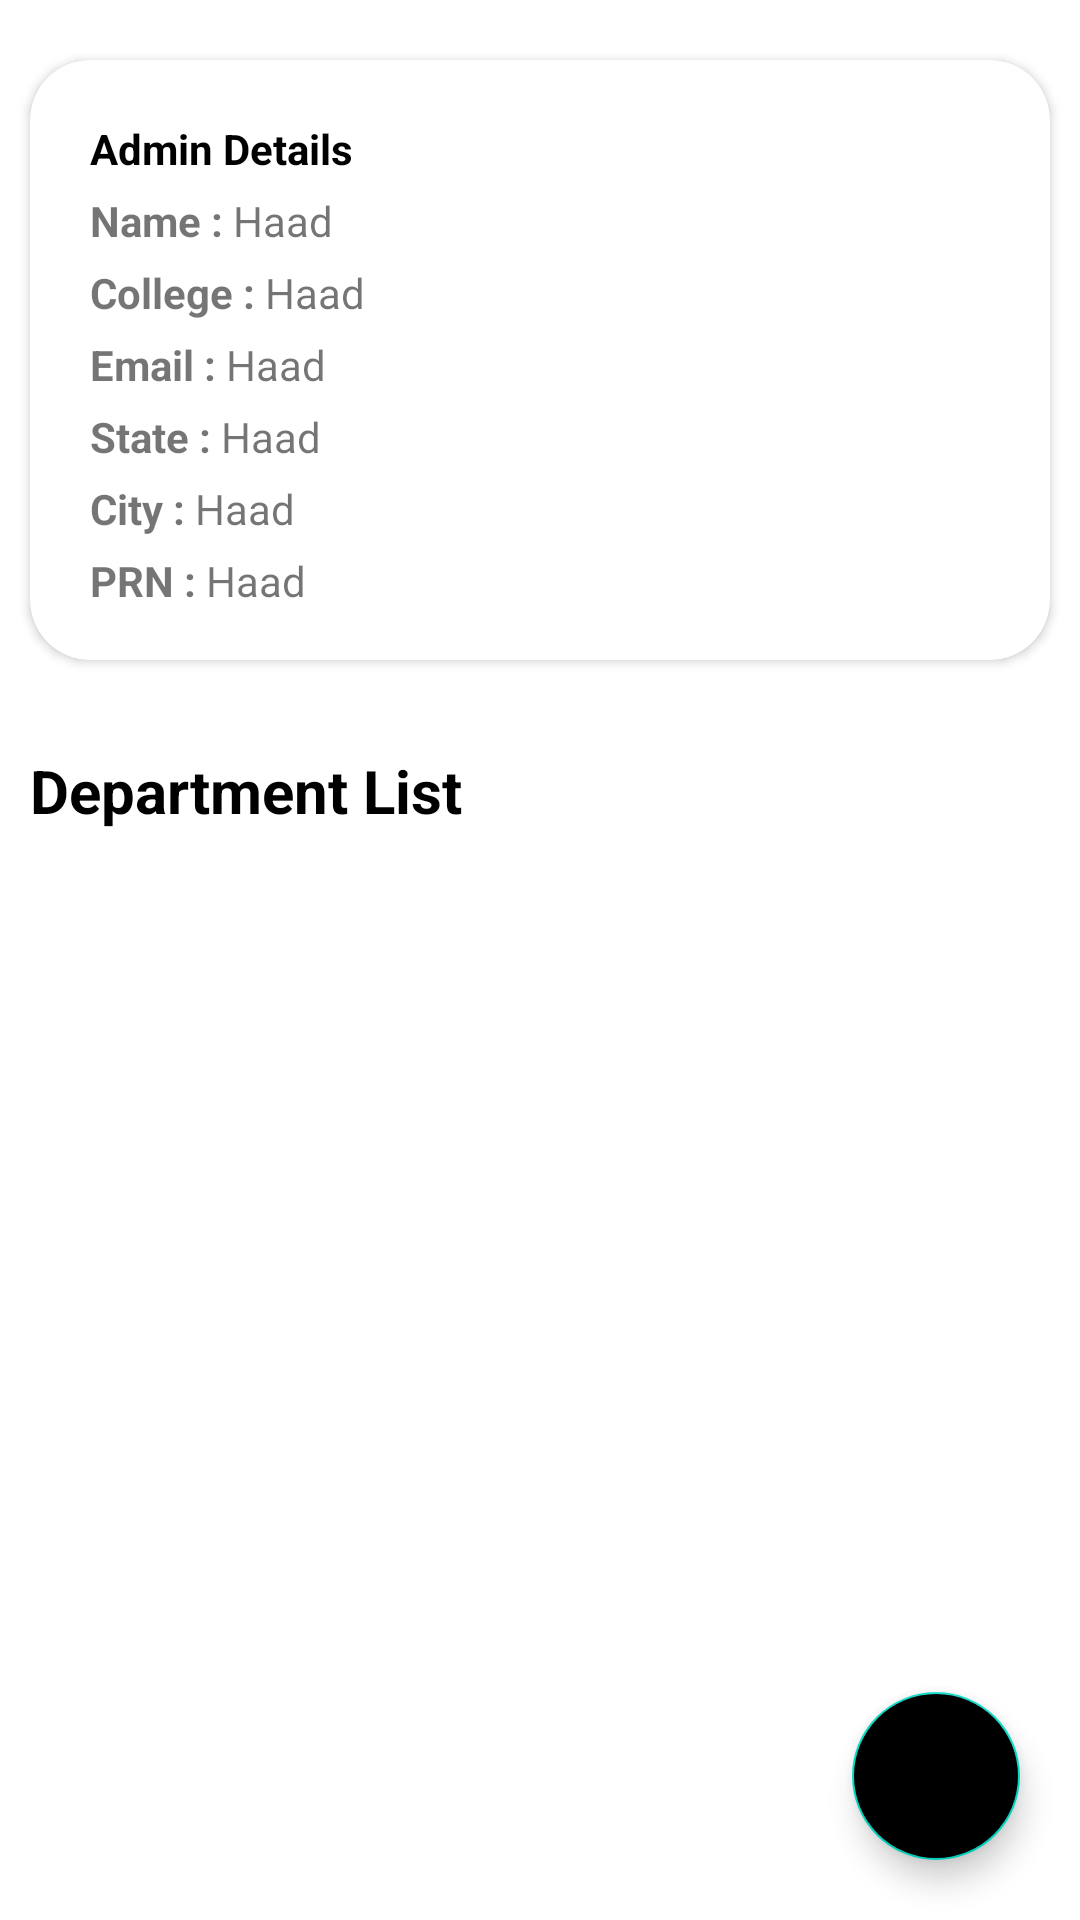

Android layout source for this screen:
<!-- AndroidManifest.xml: application theme Theme.DBMS_Lab_Inventory -->
<!-- res/layout/activity_admin_dashboard.xml -->
<?xml version="1.0" encoding="utf-8"?>
<RelativeLayout xmlns:android="http://schemas.android.com/apk/res/android"
    xmlns:app="http://schemas.android.com/apk/res-auto"
    xmlns:tools="http://schemas.android.com/tools"
    android:layout_width="match_parent"
    android:layout_height="match_parent"
    tools:context=".AdminDashboard">

    <androidx.cardview.widget.CardView
        android:id="@+id/adminDetails"
        android:layout_width="match_parent"
        android:layout_height="200dp"
        android:layout_centerHorizontal="true"
        android:layout_marginStart="10dp"
        android:layout_marginEnd="10dp"
        app:cardCornerRadius="20dp"
        android:layout_marginTop="20dp">
        <RelativeLayout
            android:layout_width="match_parent"
            android:layout_height="wrap_content"
            android:layout_marginStart="20dp"
            android:layout_marginTop="20dp">

            <TextView
                android:id="@+id/tittle"
                android:layout_width="wrap_content"
                android:layout_height="wrap_content"
                android:text="Admin Details"
                android:textColor="@color/black"
                android:textStyle="bold"/>

            <TextView
                android:id="@+id/name"
                android:layout_width="wrap_content"
                android:layout_height="wrap_content"
                android:text="Name : "
                android:textStyle="bold"
                android:layout_below="@+id/tittle"
                android:layout_marginTop="5dp"/>

            <TextView
                android:id="@+id/name_text"
                android:layout_width="wrap_content"
                android:layout_height="wrap_content"
                android:layout_below="@+id/tittle"
                android:layout_toEndOf="@+id/name"
                android:text="Haad"
                android:layout_marginTop="5dp"/>

            <TextView
                android:id="@+id/college"
                android:layout_width="wrap_content"
                android:layout_height="wrap_content"
                android:text="College : "
                android:textStyle="bold"
                android:layout_below="@+id/name"
                android:layout_marginTop="5dp"/>

            <TextView
                android:id="@+id/college_text"
                android:layout_width="wrap_content"
                android:layout_height="wrap_content"
                android:layout_below="@+id/name"
                android:layout_toEndOf="@+id/college"
                android:text="Haad"
                android:layout_marginTop="5dp"/>

            <TextView
                android:id="@+id/email_id"
                android:layout_width="wrap_content"
                android:layout_height="wrap_content"
                android:text="Email : "
                android:textStyle="bold"
                android:layout_below="@+id/college"
                android:layout_marginTop="5dp"/>

            <TextView
                android:id="@+id/email_text"
                android:layout_width="wrap_content"
                android:layout_height="wrap_content"
                android:layout_below="@+id/college"
                android:layout_toEndOf="@+id/email_id"
                android:text="Haad"
                android:layout_marginTop="5dp"/>

            <TextView
                android:id="@+id/state"
                android:layout_width="wrap_content"
                android:layout_height="wrap_content"
                android:text="State : "
                android:textStyle="bold"
                android:layout_below="@+id/email_id"
                android:layout_marginTop="5dp"/>

            <TextView
                android:id="@+id/state_text"
                android:layout_width="wrap_content"
                android:layout_height="wrap_content"
                android:layout_below="@+id/email_id"
                android:layout_toEndOf="@+id/state"
                android:text="Haad"
                android:layout_marginTop="5dp"/>

            <TextView
                android:id="@+id/city"
                android:layout_width="wrap_content"
                android:layout_height="wrap_content"
                android:text="City : "
                android:textStyle="bold"
                android:layout_below="@+id/state"
                android:layout_marginTop="5dp"/>

            <TextView
                android:id="@+id/city_text"
                android:layout_width="wrap_content"
                android:layout_height="wrap_content"
                android:layout_below="@+id/state"
                android:layout_toEndOf="@+id/city"
                android:text="Haad"
                android:layout_marginTop="5dp"/>

            <TextView
                android:id="@+id/prn"
                android:layout_width="wrap_content"
                android:layout_height="wrap_content"
                android:text="PRN : "
                android:textStyle="bold"
                android:layout_below="@+id/city"
                android:layout_marginTop="5dp"/>

            <TextView
                android:id="@+id/prn_text"
                android:layout_width="wrap_content"
                android:layout_height="wrap_content"
                android:layout_below="@+id/city"
                android:layout_toEndOf="@+id/prn"
                android:text="Haad"
                android:layout_marginTop="5dp"/>
        </RelativeLayout>
    </androidx.cardview.widget.CardView>

    <TextView
        android:id="@+id/department"
        android:layout_width="wrap_content"
        android:layout_height="wrap_content"
        android:layout_alignParentStart="true"
        android:text="Department List"
        android:layout_below="@+id/adminDetails"
        android:layout_marginTop="30dp"
        android:layout_marginStart="10dp"
        android:textSize="20sp"
        android:textColor="@color/black"
        android:textStyle="bold"/>

    <androidx.recyclerview.widget.RecyclerView
        android:id="@+id/recycler_view"
        android:layout_width="match_parent"
        android:layout_height="wrap_content"
        android:layout_marginStart="10dp"
        android:layout_marginEnd="10dp"
        android:layout_below="@+id/department"
        android:layout_marginTop="20dp"/>

    <com.google.android.material.floatingactionbutton.FloatingActionButton
        android:id="@+id/floating_button"
        android:layout_width="wrap_content"
        android:layout_height="wrap_content"
        android:backgroundTint="@color/lavender"
        android:layout_alignParentBottom="true"
        android:layout_alignParentEnd="true"
        android:layout_marginEnd="20dp"
        android:layout_marginBottom="20dp"
        android:elevation="50dp"
        android:src="@drawable/baseline_add_24"/>


</RelativeLayout>
<!-- resources referenced by this layout -->
<resources>
  <style name="Theme.DBMS_Lab_Inventory" parent="Theme.MaterialComponents.DayNight.NoActionBar">
          
          <item name="colorPrimary">@color/lavender</item>
          <item name="colorPrimaryVariant">@color/lavender</item>
          <item name="colorOnPrimary">@color/white</item>
          
          <item name="colorSecondary">@color/teal_200</item>
          <item name="colorSecondaryVariant">@color/teal_700</item>
          <item name="colorOnSecondary">@color/black</item>
          
          <item name="android:statusBarColor">?attr/colorPrimaryVariant</item>
          
      </style>
  <!-- not gathered from this repository: default colours our renderer supplied (Android Studio template values) -->
  <color name="teal_200">#FF03DAC5</color>
  <color name="teal_700">#FF018786</color>
  <color name="black">#FF000000</color>
  <color name="white">#FFFFFFFF</color>
</resources>
